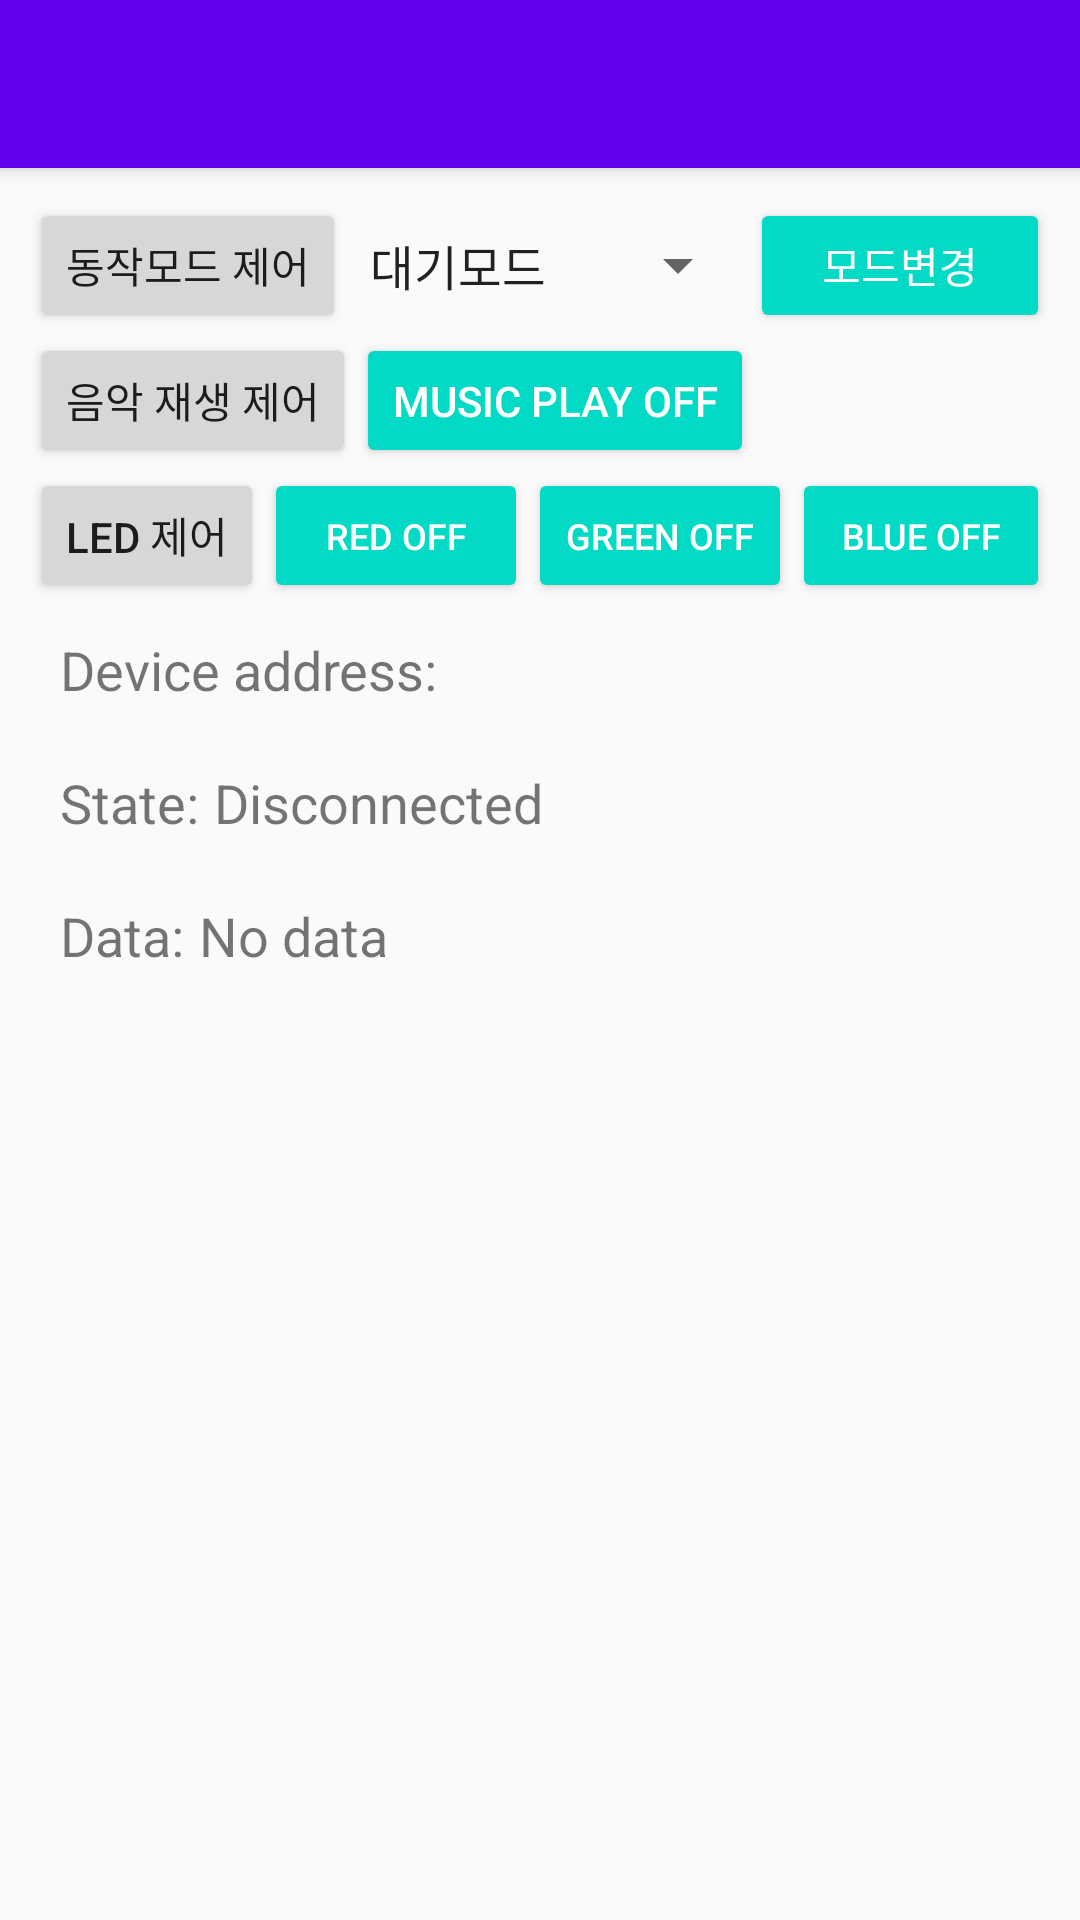

This screen was rendered from an Android layout file. Write that file and the resources it references.
<!-- AndroidManifest.xml: activity theme AppTheme.NoActionBar -->
<!-- res/layout/activity_main.xml -->
<?xml version="1.0" encoding="utf-8"?>
<layout>

    <data>
        <variable name="rxdata" type="com.jsyoon.testbt5.data.rxdata" />
    </data>

    <android.support.design.widget.CoordinatorLayout
        xmlns:android="http://schemas.android.com/apk/res/android"
        xmlns:app="http://schemas.android.com/apk/res-auto"
        xmlns:tools="http://schemas.android.com/tools"
        android:layout_width="match_parent"
        android:layout_height="match_parent"
        tools:context="com.jsyoon.testbt5.MainActivity">

        <android.support.design.widget.AppBarLayout
            android:layout_width="match_parent"
            android:layout_height="wrap_content"
            android:theme="@style/AppTheme.AppBarOverlay">

            <android.support.v7.widget.Toolbar
                android:id="@+id/toolbar"
                android:layout_width="match_parent"
                android:layout_height="?attr/actionBarSize"
                android:background="?attr/colorPrimary"
                app:popupTheme="@style/AppTheme.PopupOverlay" />

        </android.support.design.widget.AppBarLayout>

        <include
            android:id="@+id/contents"
            layout="@layout/content_main" />

    </android.support.design.widget.CoordinatorLayout>
</layout>
<!-- res/layout/content_main.xml (included above) -->
<?xml version="1.0" encoding="utf-8"?>
<LinearLayout xmlns:android="http://schemas.android.com/apk/res/android"
    xmlns:app="http://schemas.android.com/apk/res-auto"
    xmlns:tools="http://schemas.android.com/tools"
    android:layout_width="match_parent"
    android:layout_height="match_parent"
    android:layout_margin="10dp"
    android:orientation="vertical"
    android:layout_weight="1"
    app:layout_behavior="@string/appbar_scrolling_view_behavior"
    tools:context="com.jsyoon.testbt5.MainActivity"
    tools:showIn="@layout/activity_main">

    <LinearLayout
        android:layout_width="match_parent"
        android:layout_height="45dp"
        android:orientation="horizontal">

        <Button
            style="@style/Widget.AppCompat.Button.Small"
            android:layout_width="wrap_content"
            android:layout_height="match_parent"
            android:text="동작모드 제어" />

        <Spinner
            android:id="@+id/modespinner"
            android:layout_width="wrap_content"
            android:layout_height="match_parent"
            android:layout_weight="1"
            android:entries="@array/mode_arrays"
            android:prompt="@string/mode_prompt" />

        <Button
            android:id="@+id/btn_run"
            style="@style/Widget.AppCompat.Button.Colored"
            android:layout_width="wrap_content"
            android:layout_height="match_parent"
            android:layout_weight="1"
            android:text="모드변경" />
    </LinearLayout>

    <LinearLayout
        android:layout_width="match_parent"
        android:layout_height="45dp"
        android:orientation="horizontal">

        <Button
            style="@style/Widget.AppCompat.Button.Small"
            android:layout_width="wrap_content"
            android:layout_height="match_parent"
            android:text="음악 재생 제어" />

        
        <ToggleButton
            android:id="@+id/MusictoggleButton"
            style="@style/Widget.AppCompat.Button.Colored"
            android:layout_width="wrap_content"
            android:layout_height="match_parent"
            android:textOn="Music Play ON"
            android:textOff="Music Play OFF"/>
    </LinearLayout>

    <LinearLayout
        android:layout_width="match_parent"
        android:layout_height="45dp"
        android:orientation="horizontal">

        <Button
            style="@style/Widget.AppCompat.Button.Small"
            android:layout_width="wrap_content"
            android:layout_height="match_parent"
            android:text="LED 제어" />

        <ToggleButton
            android:id="@+id/RedLedtoggleButton"
            style="@style/Widget.AppCompat.Button.Colored"
            android:layout_width="wrap_content"
            android:layout_height="match_parent"
            android:textSize="12sp"
            android:textOn="Red ON"
            android:textOff="Red OFF"/>

        <ToggleButton
            android:id="@+id/GreenLedtoggleButton"
            style="@style/Widget.AppCompat.Button.Colored"
            android:layout_width="wrap_content"
            android:layout_height="match_parent"
            android:textSize="12sp"
            android:textOn="Green ON"
            android:textOff="Green OFF"/>

        <ToggleButton
            android:id="@+id/BlueLedtoggleButton"
            style="@style/Widget.AppCompat.Button.Colored"
            android:layout_width="wrap_content"
            android:layout_height="match_parent"
            android:textSize="12sp"
            android:textOn="Blue ON"
            android:textOff="Blue OFF"/>
    </LinearLayout>

    <LinearLayout
        android:layout_width="match_parent"
        android:layout_height="wrap_content"
        android:layout_margin="10dp"
        android:orientation="horizontal">

        <TextView
            android:layout_width="wrap_content"
            android:layout_height="wrap_content"
            android:text="@string/label_device_address"
            android:textSize="18sp" />

        <Space
            android:layout_width="5dp"
            android:layout_height="wrap_content" />

        <TextView
            android:id="@+id/device_address"
            android:layout_width="match_parent"
            android:layout_height="wrap_content"
            android:textSize="18sp" />
    </LinearLayout>

    <LinearLayout
        android:layout_width="match_parent"
        android:layout_height="wrap_content"
        android:layout_margin="10dp"
        android:orientation="horizontal">

        <TextView
            android:layout_width="wrap_content"
            android:layout_height="wrap_content"
            android:text="@string/label_state"
            android:textSize="18sp" />

        <Space
            android:layout_width="5dp"
            android:layout_height="wrap_content" />

        <TextView
            android:id="@+id/connection_state"
            android:layout_width="match_parent"
            android:layout_height="wrap_content"
            android:text="@string/disconnected"
            android:textSize="18sp" />
    </LinearLayout>

    <LinearLayout
        android:layout_width="match_parent"
        android:layout_height="wrap_content"
        android:layout_margin="10dp"
        android:orientation="horizontal">

        <TextView
            android:layout_width="wrap_content"
            android:layout_height="wrap_content"
            android:text="@string/label_data"
            android:textSize="18sp" />

        <Space
            android:layout_width="5dp"
            android:layout_height="wrap_content" />

        <TextView
            android:id="@+id/data_value"
            android:layout_width="match_parent"
            android:layout_height="wrap_content"
            android:text="@string/no_data"
            android:textSize="18sp" />
    </LinearLayout>

</LinearLayout>
<!-- resources referenced by this layout -->
<resources>
  <array name="mode_arrays">
          <item>대기모드</item>
          <item>준비모드</item>
          <item>시작모드</item>
          <item>데모모드</item>
      </array>
  <!-- drawable togglebtncolor (drawable) -->
  <?xml version="1.0" encoding="utf-8"?>
  <selector xmlns:android="http://schemas.android.com/apk/res/android">
      <item android:state_checked="false" android:drawable="@color/colorPrimary"  />
      <item android:state_checked="true" android:drawable="@color/colorAccent"  />
  </selector>
  <string name="disconnected">Disconnected</string>
  <string name="label_data">Data:</string>
  <string name="label_device_address">Device address:</string>
  <string name="label_state">State:</string>
  <string name="mode_prompt">Choose a mode</string>
  <string name="no_data">No data</string>
  <style name="AppTheme.AppBarOverlay" parent="ThemeOverlay.AppCompat.Dark.ActionBar" />
  <style name="AppTheme.PopupOverlay" parent="ThemeOverlay.AppCompat.Light" />
  <style name="AppTheme.NoActionBar">
          <item name="windowActionBar">false</item>
          <item name="windowNoTitle">true</item>
      </style>
  <!-- not gathered from this repository: default colours our renderer supplied (Android Studio template values) -->
  <color name="colorPrimary">#FF6200EE</color>
  <color name="colorAccent">#FF03DAC5</color>
</resources>
